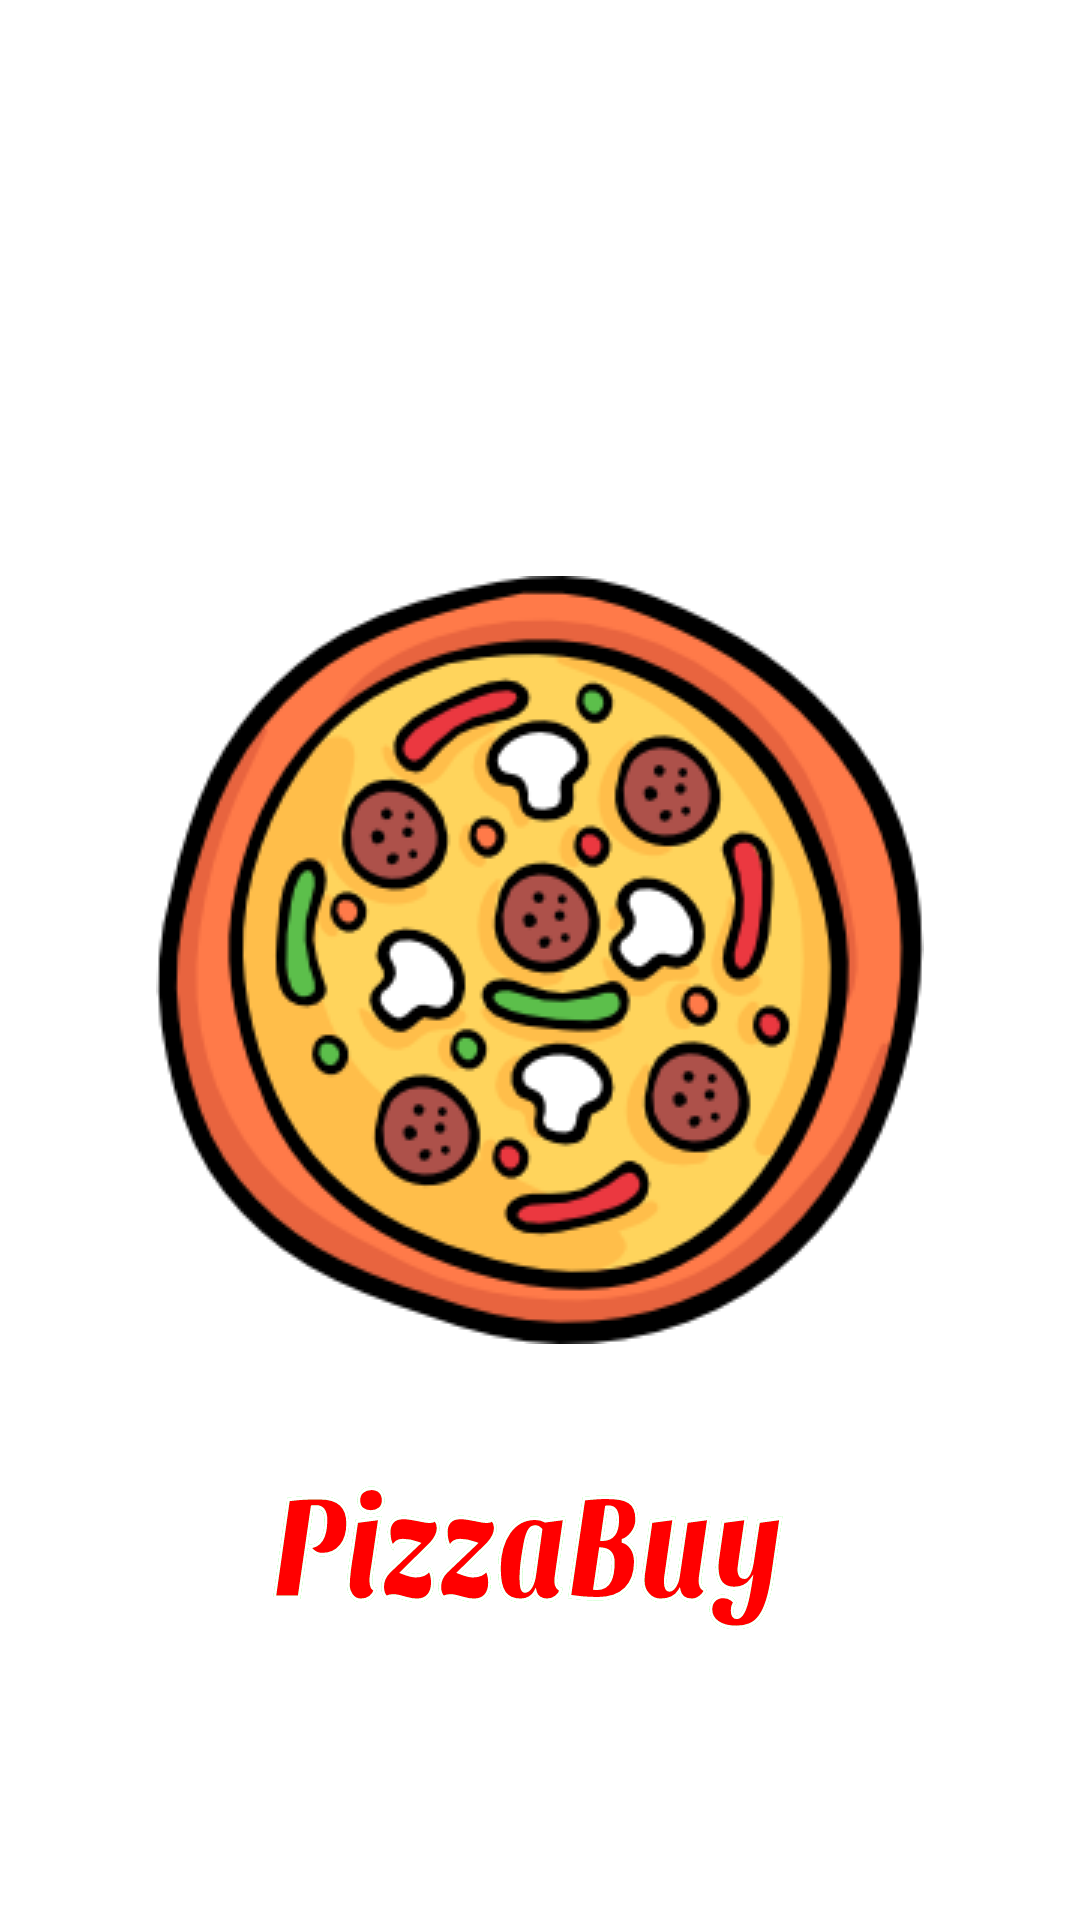

The Android layout XML behind this screen, and the referenced resources:
<!-- AndroidManifest.xml: application theme SplashScreenTheme -->
<!-- res/layout/fragment_dialog_flavours.xml -->
<?xml version="1.0" encoding="utf-8"?>
<androidx.constraintlayout.widget.ConstraintLayout xmlns:android="http://schemas.android.com/apk/res/android"
    xmlns:tools="http://schemas.android.com/tools"
    android:layout_width="match_parent"
    android:layout_height="match_parent"
    tools:background="@color/design_default_color_surface"
    tools:context=".view.dialogs.FlavoursDialogFragment">
    <androidx.recyclerview.widget.RecyclerView
        android:layout_width="match_parent"
        android:layout_height="match_parent"
        android:id="@+id/rvFlavours"
        android:padding="@dimen/common_padding_default"
        tools:listitem="@layout/pizza_item"
        />

</androidx.constraintlayout.widget.ConstraintLayout>
<!-- res/layout/pizza_item.xml (included above) -->
<?xml version="1.0" encoding="utf-8"?>
<com.google.android.material.card.MaterialCardView xmlns:android="http://schemas.android.com/apk/res/android"
    android:layout_width="match_parent"
    android:layout_height="wrap_content"
    xmlns:tools="http://schemas.android.com/tools"
    xmlns:app="http://schemas.android.com/apk/res-auto"
    android:id="@+id/itemCard"
    android:padding="@dimen/common_padding_default"
    app:cardElevation="@dimen/common_padding_micro"
    app:cardCornerRadius="@dimen/common_padding_min"
    android:layout_margin="@dimen/common_padding_min"
    android:clickable="true"
    android:focusable="true"
    android:foreground="?attr/selectableItemBackground"
    >
    <androidx.constraintlayout.widget.ConstraintLayout
        android:layout_width="match_parent"
        android:layout_height="wrap_content"
        >
        <ImageView
            android:layout_width="match_parent"
            android:layout_height="210dp"
            android:id="@+id/ivPizza"
            tools:src="@drawable/pizza"
            android:scaleType="fitXY"
            app:layout_constraintStart_toStartOf="parent"
            app:layout_constraintEnd_toEndOf="parent"
            app:layout_constraintTop_toTopOf="parent"/>
        <TextView
            android:layout_width="wrap_content"
            android:layout_height="wrap_content"
            android:id="@+id/tvPrice"
            tools:text="12s"
            android:gravity="center"
            android:padding="@dimen/common_padding_default"
            android:background="@drawable/textview_shape"
            android:textStyle="bold"
            android:textSize="18sp"
            android:textColor="@color/black"
            app:layout_constraintStart_toStartOf="parent"
            app:layout_constraintEnd_toEndOf="parent"
            app:layout_constraintTop_toBottomOf="@id/ivPizza"
            android:layout_marginTop="-30dp"/>

        <TextView
            android:layout_width="0dp"
            android:layout_height="wrap_content"
            android:id="@+id/tvName"
            tools:text="Especial"
            android:textSize="20sp"
            android:textStyle="bold"
            android:fontFamily="@font/carter_one"
            android:gravity="center"
            app:layout_constraintStart_toStartOf="parent"
            app:layout_constraintEnd_toEndOf="parent"
            app:layout_constraintTop_toBottomOf="@id/tvPrice"
            android:layout_marginTop="@dimen/common_padding_min"/>
        <com.google.android.material.button.MaterialButton
            android:layout_width="wrap_content"
            android:layout_height="wrap_content"
            android:id="@+id/btnCustom"
            android:text="@string/custom"
            app:backgroundTint="@color/green_500"
            android:insetTop="0dp"
            android:insetBottom="0dp"
            android:insetRight="0dp"
            android:insetLeft="0dp"

            app:layout_constraintStart_toStartOf="parent"
            app:layout_constraintTop_toBottomOf="@id/tvName"
            android:layout_marginTop="@dimen/common_padding_default"
            app:layout_constraintBottom_toBottomOf="parent"
            android:layout_marginBottom="@dimen/common_padding_default"
            app:layout_constraintEnd_toStartOf="@id/btnAddCar"

            />
        <com.google.android.material.button.MaterialButton
            android:layout_width="wrap_content"
            android:layout_height="wrap_content"
            android:id="@+id/btnAddCar"
            app:icon="@drawable/ic_shopping_cart"
            app:iconTint="@color/green_500"
            app:strokeWidth="1dp"
            app:strokeColor="@color/green_500"
            android:insetLeft="0dp"
            android:insetRight="0dp"
            android:insetBottom="0dp"
            android:insetTop="0dp"
            app:iconPadding="0dp"
            app:iconGravity="textStart"
            style="@style/Widget.MaterialComponents.Button.OutlinedButton"
            app:layout_constraintEnd_toEndOf="parent"
            app:layout_constraintTop_toBottomOf="@id/tvName"
            app:layout_constraintStart_toEndOf="@id/btnCustom"
            android:layout_marginTop="@dimen/common_padding_default"/>
    </androidx.constraintlayout.widget.ConstraintLayout>

</com.google.android.material.card.MaterialCardView>
<!-- resources referenced by this layout -->
<resources>
  <color name="black">#FF000000</color>
  <color name="green_500">#FF00c853</color>
  <dimen name="common_padding_default">16dp</dimen>
  <dimen name="common_padding_micro">4dp</dimen>
  <dimen name="common_padding_min">8dp</dimen>
  <!-- drawable pizza: jpg bitmap (drawable, 65992 bytes) -->
  <!-- drawable textview_shape (drawable) -->
  <?xml version="1.0" encoding="utf-8"?>
  <shape xmlns:android="http://schemas.android.com/apk/res/android"
      android:shape="oval">
      <solid android:color="@color/yellow_500"/>
      
  </shape>
  <string name="custom">Personalizar</string>
  <style name="SplashScreenTheme" parent="Theme.PizzaBuy">
          <item name="android:windowBackground">@drawable/splash_screen</item>
      </style>
  <color name="yellow_500">#FFffd600</color>
  <style name="Theme.PizzaBuy" parent="Theme.MaterialComponents.DayNight.DarkActionBar">
          
          <item name="colorPrimary">@color/yellow_500</item>
          <item name="colorPrimaryVariant">@color/yellow_700</item>
          <item name="colorOnPrimary">@color/white</item>
          
          <item name="colorSecondary">@color/orange_200</item>
          <item name="colorSecondaryVariant">@color/orange_700</item>
          <item name="colorOnSecondary">@color/black</item>
          
          
          <item name="android:statusBarColor">@color/white</item>
          <item name="android:windowLightStatusBar" tools:ignore="newApi">true</item>
          
          <item name="actionBarTheme">@style/MyThemeToolbar</item>
          
      </style>
  <!-- drawable splash_screen (drawable) -->
  <?xml version="1.0" encoding="utf-8"?>
  <layer-list xmlns:android="http://schemas.android.com/apk/res/android">
      <item android:drawable="@color/design_default_color_surface"/>
      <item >
          <bitmap
              android:src="@drawable/splash_screen_icon"
              android:gravity="center"
              />
  
      </item>
      <item android:bottom="80dp"
          android:drawable="@drawable/pizza_buy_footer"
          android:gravity="bottom|center_horizontal"/>
  </layer-list>
  <color name="yellow_700">#FFc67c00</color>
  <color name="white">#FFFFFFFF</color>
  <color name="orange_200">#FFff9e40</color>
  <color name="orange_700">#FFc43c00</color>
  <style name="MyThemeToolbar" parent="@style/ThemeOverlay.AppCompat.Light">
          <item name="android:statusBarColor">@color/white</item>
          <item name="android:background">@color/white</item>
          <item name="elevation">0dp</item>
          <item name="fontFamily">@font/carter_one</item>
  
          <item name="titleTextAppearance">@style/My_TextAppearance_Toolbar</item>
          <item name="android:titleTextAppearance">@style/My_TextAppearance_Toolbar</item>
  
      </style>
  <!-- drawable splash_screen_icon: png bitmap (drawable, 48127 bytes) -->
  <!-- drawable pizza_buy_footer: vector/xml drawable (drawable, 17913 chars, omitted) -->
  <style name="My_TextAppearance_Toolbar" parent="@style/TextAppearance.MaterialComponents.Headline1">
      
      <item name="android:textSize">30sp</item>
      </style>
</resources>
